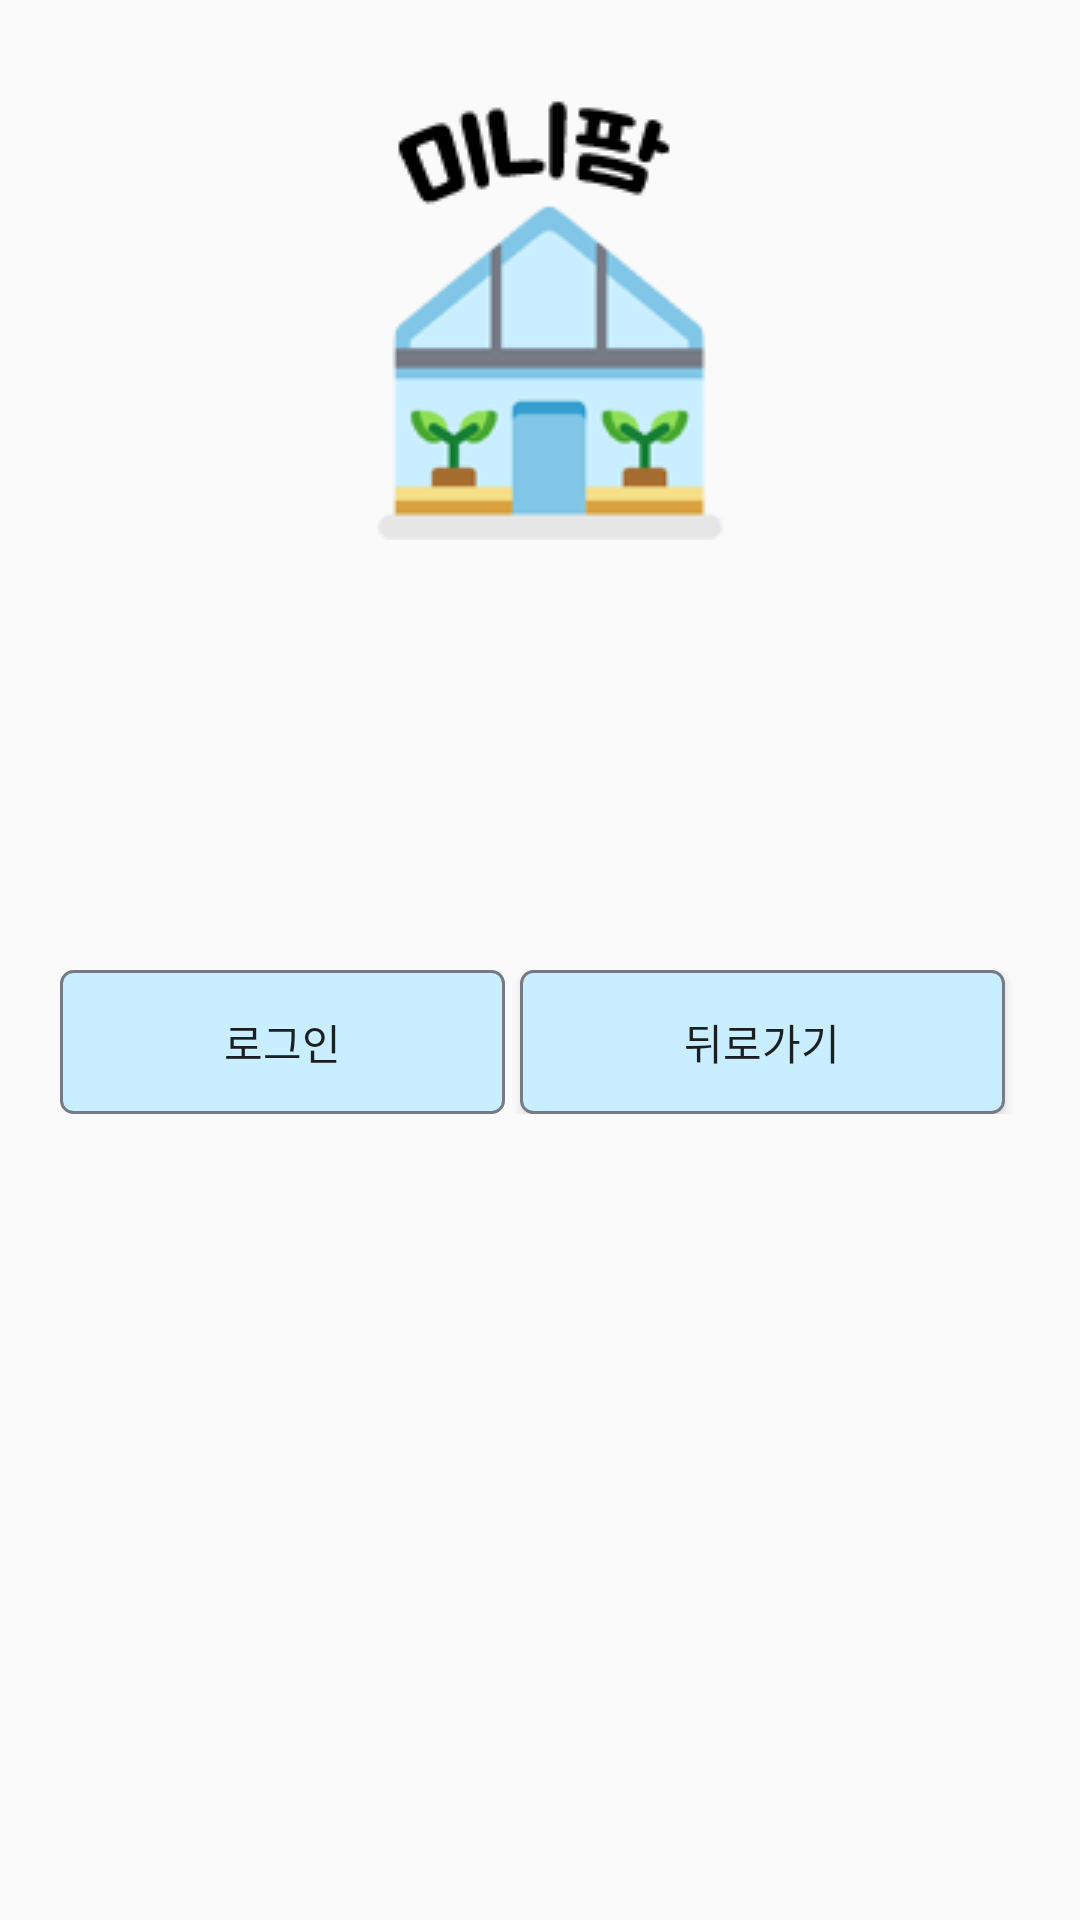

Reconstruct the res/layout file that produces this screen, plus the resources it refers to.
<!-- AndroidManifest.xml: application theme AppTheme -->
<!-- res/layout/activity_forgot__id_check.xml -->
<?xml version="1.0" encoding="utf-8"?>
<LinearLayout xmlns:android="http://schemas.android.com/apk/res/android"
    xmlns:app="http://schemas.android.com/apk/res-auto"
    xmlns:tools="http://schemas.android.com/tools"
    android:layout_width="match_parent"
    android:layout_height="match_parent"
    android:orientation="vertical"
    tools:context=".Z_Data.Forgot_ID_check"
    >
    <ImageView
        android:id="@+id/Minifarm"
        android:layout_width="wrap_content"
        android:layout_height="wrap_content"
        android:src="@drawable/logo"
        android:layout_gravity="center"
        android:layout_marginTop="30dp"
        />

    <LinearLayout
        android:layout_width="match_parent"
        android:layout_height="wrap_content"
        android:layout_marginTop="50dp"
        android:orientation="vertical"
        android:padding="20dp">
    <TextView
        android:id="@+id/textFid"
        android:layout_width="match_parent"
        android:layout_height="wrap_content"
        android:layout_gravity="center"
        android:layout_weight="1"
        android:textSize="12pt"
        />
    </LinearLayout>

    <LinearLayout
        android:orientation="horizontal"
        android:layout_width="match_parent"
        android:layout_height="wrap_content"
        android:padding="20dp">

        <Button
            style="?android:attr/buttonStyleSmall"
            android:layout_width="wrap_content"
            android:layout_height="wrap_content"
            android:layout_weight="1"
            android:text="로그인"
            android:background="@drawable/button"
            android:layout_marginRight="5dp"
            android:id="@+id/btnFLogin" />

        <Button
            style="?android:attr/buttonStyleSmall"
            android:layout_width="wrap_content"
            android:layout_height="wrap_content"
            android:layout_weight="1"
            android:text="뒤로가기"
            android:background="@drawable/button"
            android:layout_marginRight="5dp"
            android:id="@+id/btnFCancel" />




    </LinearLayout>
</LinearLayout>
<!-- resources referenced by this layout -->
<resources>
  <!-- drawable button (drawable) -->
  <?xml version="1.0" encoding="utf-8"?>
  <selector xmlns:android="http://schemas.android.com/apk/res/android">
  
      <item android:state_pressed="true">
          <shape>
              <padding
                  android:bottom="4dp"
                  android:left="8dp"
                  android:right="8dp"
                  android:top="4dp" />
  
              <gradient
                  android:angle="270"
                  android:endColor="#ffffff"
                  android:startColor="#eeeeee" />
  
              <corners
                  android:bottomLeftRadius="4dp"
                  android:bottomRightRadius="4dp"
                  android:topLeftRadius="4dp"
                  android:topRightRadius="4dp" />
  
              <stroke
                  android:width="1dp"
                  android:color="#757a85" />
          </shape>
      </item>
      <item android:state_pressed="false">
          <shape>
              <padding
                  android:bottom="4dp"
                  android:left="8dp"
                  android:right="8dp"
                  android:top="4dp" />
  
              <solid
                  android:color="#c9eeff" />
  
              <corners
                  android:bottomLeftRadius="4dp"
                  android:bottomRightRadius="4dp"
                  android:topLeftRadius="4dp"
                  android:topRightRadius="4dp" />
  
              <stroke
                  android:width="1dp"
                  android:color="#757a85" />
  
  
  
          </shape>
      </item>
  </selector>
  <!-- drawable logo: png bitmap (drawable-v24, 11395 bytes) -->
  <style name="AppTheme" parent="Theme.AppCompat.Light.NoActionBar">
          
          <item name="colorPrimary">#A1CDE1</item>
          <item name="colorPrimaryDark">#A1CDE1</item>
          <item name="colorAccent">#757a85</item>
      </style>
</resources>
